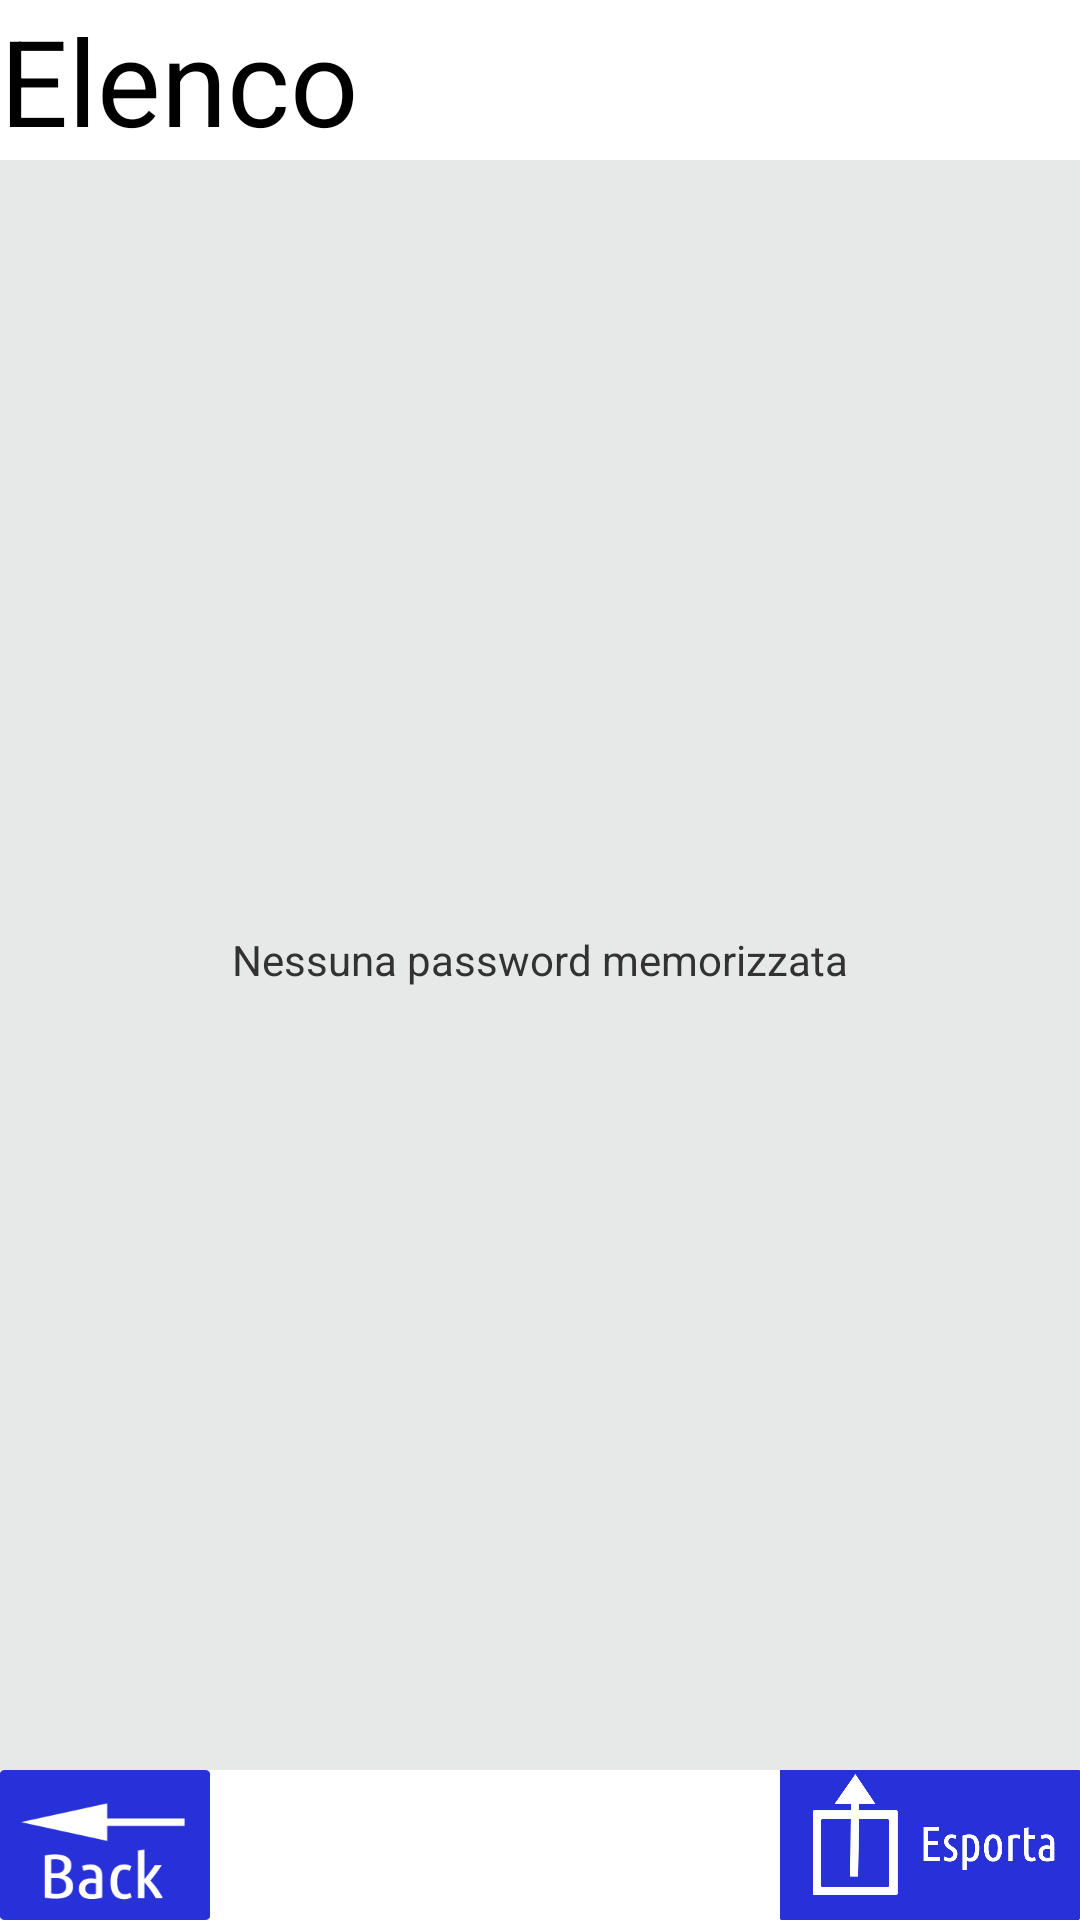

This screen was rendered from an Android layout file. Write that file and the resources it references.
<!-- AndroidManifest.xml: application theme AppTheme -->
<!-- res/layout/activity_show2.xml -->
<RelativeLayout xmlns:android="http://schemas.android.com/apk/res/android"
    android:layout_width="match_parent"
    android:layout_height="match_parent"

    android:background="#ffffffff">

    

    

    <TextView
        android:layout_width="wrap_content"
        android:layout_height="wrap_content"
        android:textAppearance="?android:attr/textAppearanceLarge"
        android:text="Elenco"
        android:id="@+id/textView"
        android:layout_gravity="left|top"
        android:layout_alignParentTop="true"
        android:layout_alignParentLeft="true"
        android:layout_alignParentStart="false"
        android:textSize="40sp" />

    <ScrollView android:layout_width="match_parent"
        android:layout_height="match_parent"
        android:fillViewport="false"
        android:layout_gravity="center"
        android:layout_alignParentLeft="true"
        android:layout_alignParentStart="true"

        android:layout_below="@+id/textView"
        android:id="@+id/scrollView"
        android:layout_above="@+id/back"
        android:background="#ffe7e9e9">

        
        <LinearLayout android:id="@+id/container"
            android:layout_width="match_parent"
            android:layout_height="wrap_content"
            android:orientation="vertical"
            android:showDividers="middle"
            android:divider="?android:dividerHorizontal"
            android:animateLayoutChanges="true"
            android:paddingLeft="16dp"
            android:paddingRight="16dp" />

    </ScrollView>

    <TextView android:id="@android:id/empty"
        style="?android:textAppearanceSmall"
        android:layout_width="wrap_content"
        android:layout_height="wrap_content"
        android:layout_gravity="center"
        android:padding="32dp"
        android:text="Nessuna password memorizzata"
        android:textColor="?android:textColorSecondary"
        android:layout_centerVertical="true"
        android:layout_centerHorizontal="true" />

    <Button
        android:layout_width="70dp"
        android:layout_height="50dp"
        android:id="@+id/back"
        android:layout_alignParentBottom="true"
        android:layout_alignParentLeft="true"
        android:layout_alignParentStart="true"
        android:background="@drawable/button_back" />

    <Button
        android:layout_width="100dp"
        android:layout_height="50dp"
        android:id="@+id/export"
        android:layout_alignTop="@+id/back"
        android:layout_alignParentRight="true"
        android:layout_alignParentEnd="true"
        android:background="@drawable/button_esporta" />

</RelativeLayout>
<!-- resources referenced by this layout -->
<resources>
  <!-- drawable button_back: png bitmap (drawable-xhdpi, 3618 bytes) -->
  <!-- drawable button_esporta: png bitmap (drawable-hdpi, 13055 bytes) -->
  <style name="AppTheme" parent="android:Theme.Holo.Light.DarkActionBar" />
</resources>
